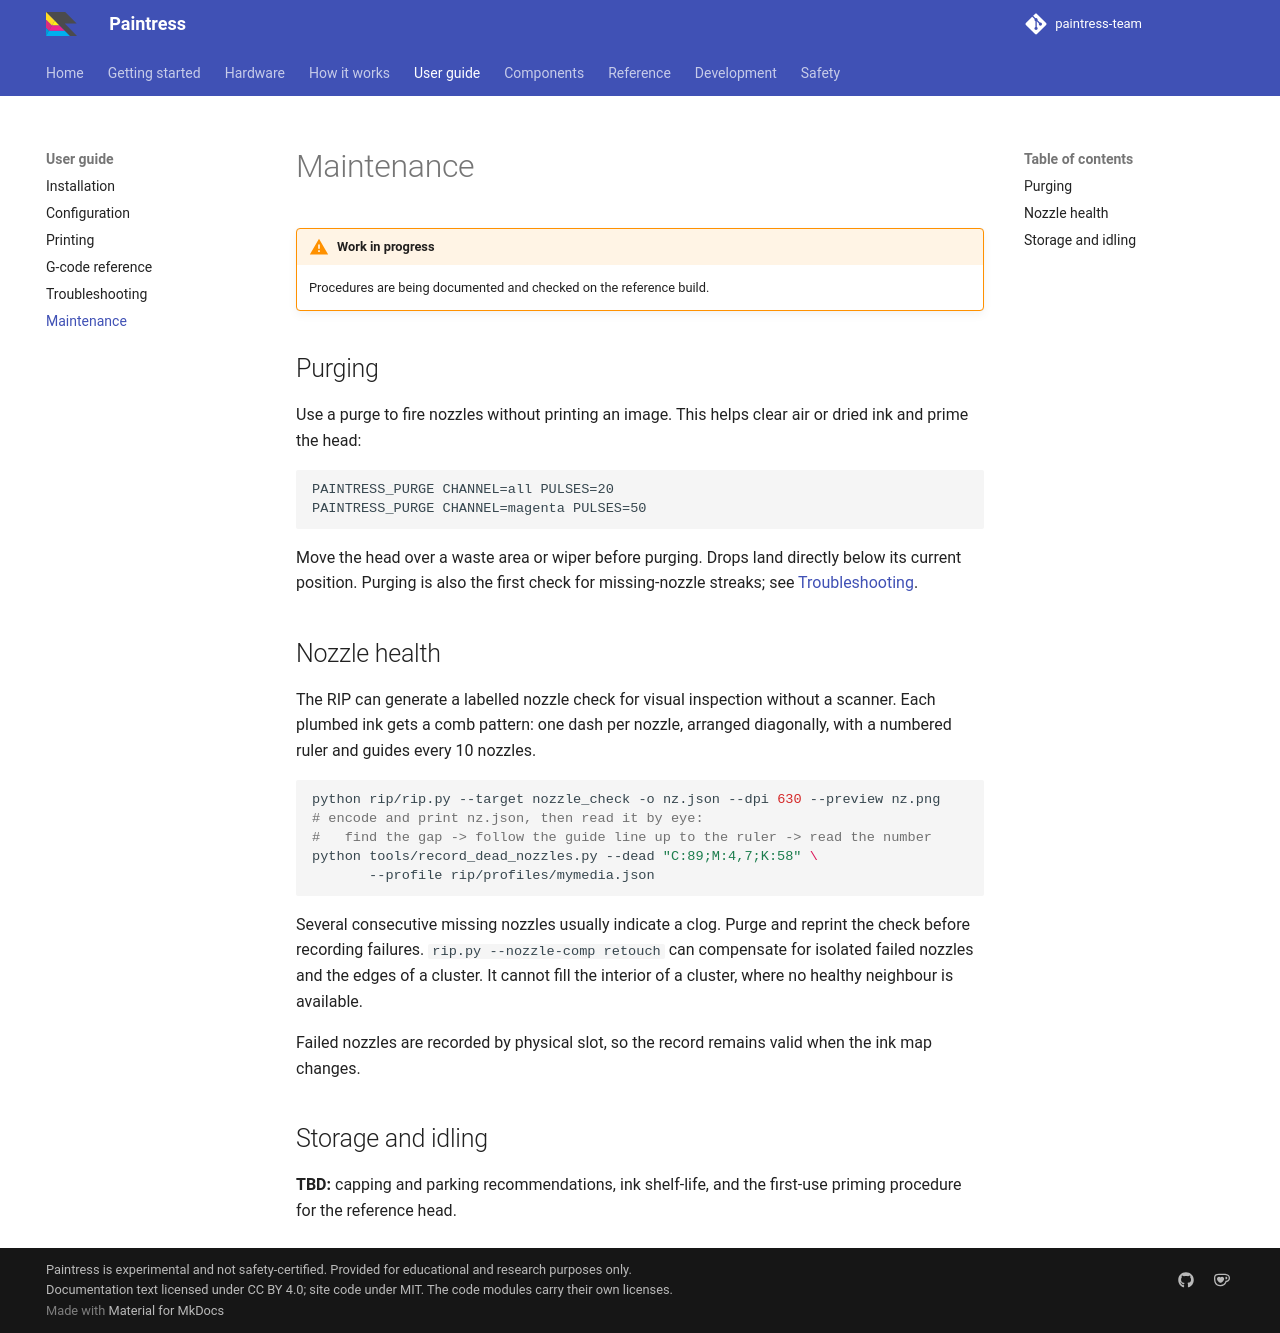

repository: paintress-team/paintress.dev · page: guide/maintenance/index.html · generator: mkdocs

# Maintenance

!!! warning "Work in progress"
    Procedures are being documented and checked on the reference build.

## Purging

Use a purge to fire nozzles without printing an image. This helps clear air or
dried ink and prime the head:

```gcode
PAINTRESS_PURGE CHANNEL=all PULSES=20
PAINTRESS_PURGE CHANNEL=magenta PULSES=50
```

Move the head over a waste area or wiper before purging. Drops land directly
below its current position. Purging is also the first check for missing-nozzle
streaks; see [Troubleshooting](troubleshooting.md).

## Nozzle health

The RIP can generate a labelled nozzle check for visual inspection without a
scanner. Each plumbed ink gets a comb pattern: one dash per nozzle, arranged
diagonally, with a numbered ruler and guides every 10 nozzles.

```sh
python rip/rip.py --target nozzle_check -o nz.json --dpi 630 --preview nz.png
# encode and print nz.json, then read it by eye:
#   find the gap -> follow the guide line up to the ruler -> read the number
python tools/record_dead_nozzles.py --dead "C:89;M:4,7;K:58" \
       --profile rip/profiles/mymedia.json
```

Several consecutive missing nozzles usually indicate a clog. Purge and reprint
the check before recording failures. `rip.py --nozzle-comp retouch` can
compensate for isolated failed nozzles and the edges of a cluster. It cannot
fill the interior of a cluster, where no healthy neighbour is available.

Failed nozzles are recorded by physical slot, so the record remains valid when
the ink map changes.

## Storage and idling

**TBD:** capping and parking recommendations, ink shelf-life, and the
first-use priming procedure for the reference head.
